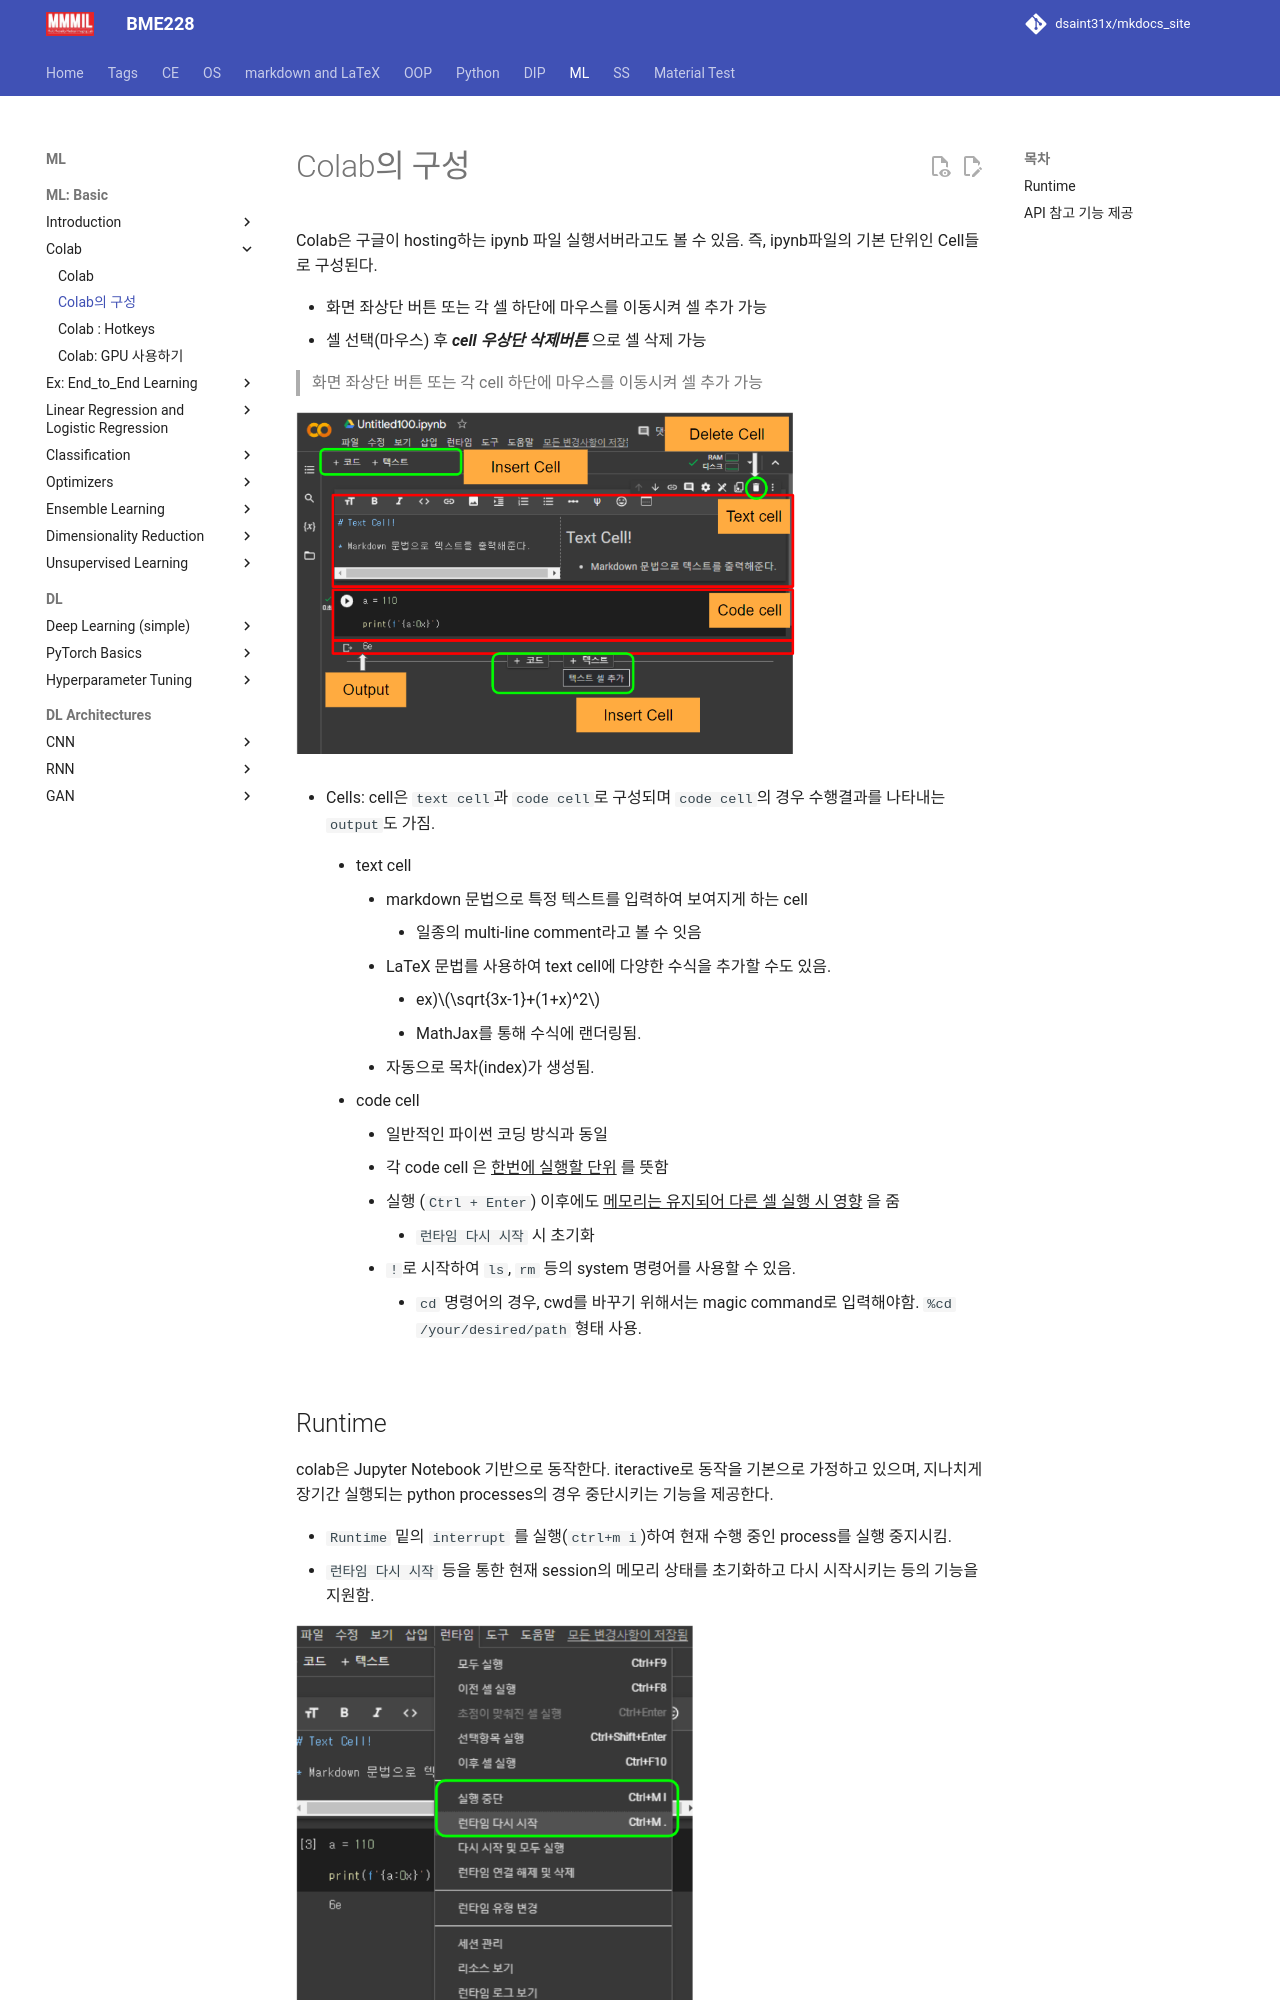

repository: dsaint31x/mkdocs_site · page: CE/colab/cells/index.html · generator: mkdocs

# Colab의 구성

Colab은 구글이 hosting하는 ipynb 파일 실행서버라고도 볼 수 있음. 즉, ipynb파일의 기본 단위인 Cell들로 구성된다.

- 화면 좌상단 버튼 또는 각 셀 하단에 마우스를 이동시켜 셀 추가 가능
- 셀 선택(마우스) 후 ***cell 우상단 삭제버튼*** 으로 셀 삭제 가능



> 화면 좌상단 버튼 또는 각 cell 하단에 마우스를 이동시켜 셀 추가 가능

![](./img/colab_cell.png){width="500"}

- Cells: cell은  `text cell`과 `code cell`로 구성되며 `code cell`의 경우 수행결과를 나타내는 `output`도 가짐.

    - text cell
        - markdown 문법으로 특정 텍스트를 입력하여 보여지게 하는 cell
            - 일종의 multi-line comment라고 볼 수 잇음
        - LaTeX 문법를 사용하여 text cell에 다양한 수식을 추가할 수도 있음.  
            - ex)$\sqrt{3x-1}+(1+x)^2$
            - MathJax를 통해 수식에 랜더링됨.  
        - 자동으로 목차(index)가 생성됨.

    - code cell
        - 일반적인 파이썬 코딩 방식과 동일
        - 각 code cell 은 ^^한번에 실행할 단위^^ 를 뜻함
        - 실행 (`Ctrl + Enter`) 이후에도 ^^메모리는 유지되어 다른 셀 실행 시 영향^^ 을 줌 
            - `런타임 다시 시작` 시 초기화
        - `!`로 시작하여 `ls`, `rm` 등의 system 명령어를 사용할 수 있음.
            - `cd` 명령어의 경우, cwd를 바꾸기 위해서는 magic command로 입력해야함. `%cd /your/desired/path` 형태 사용.
